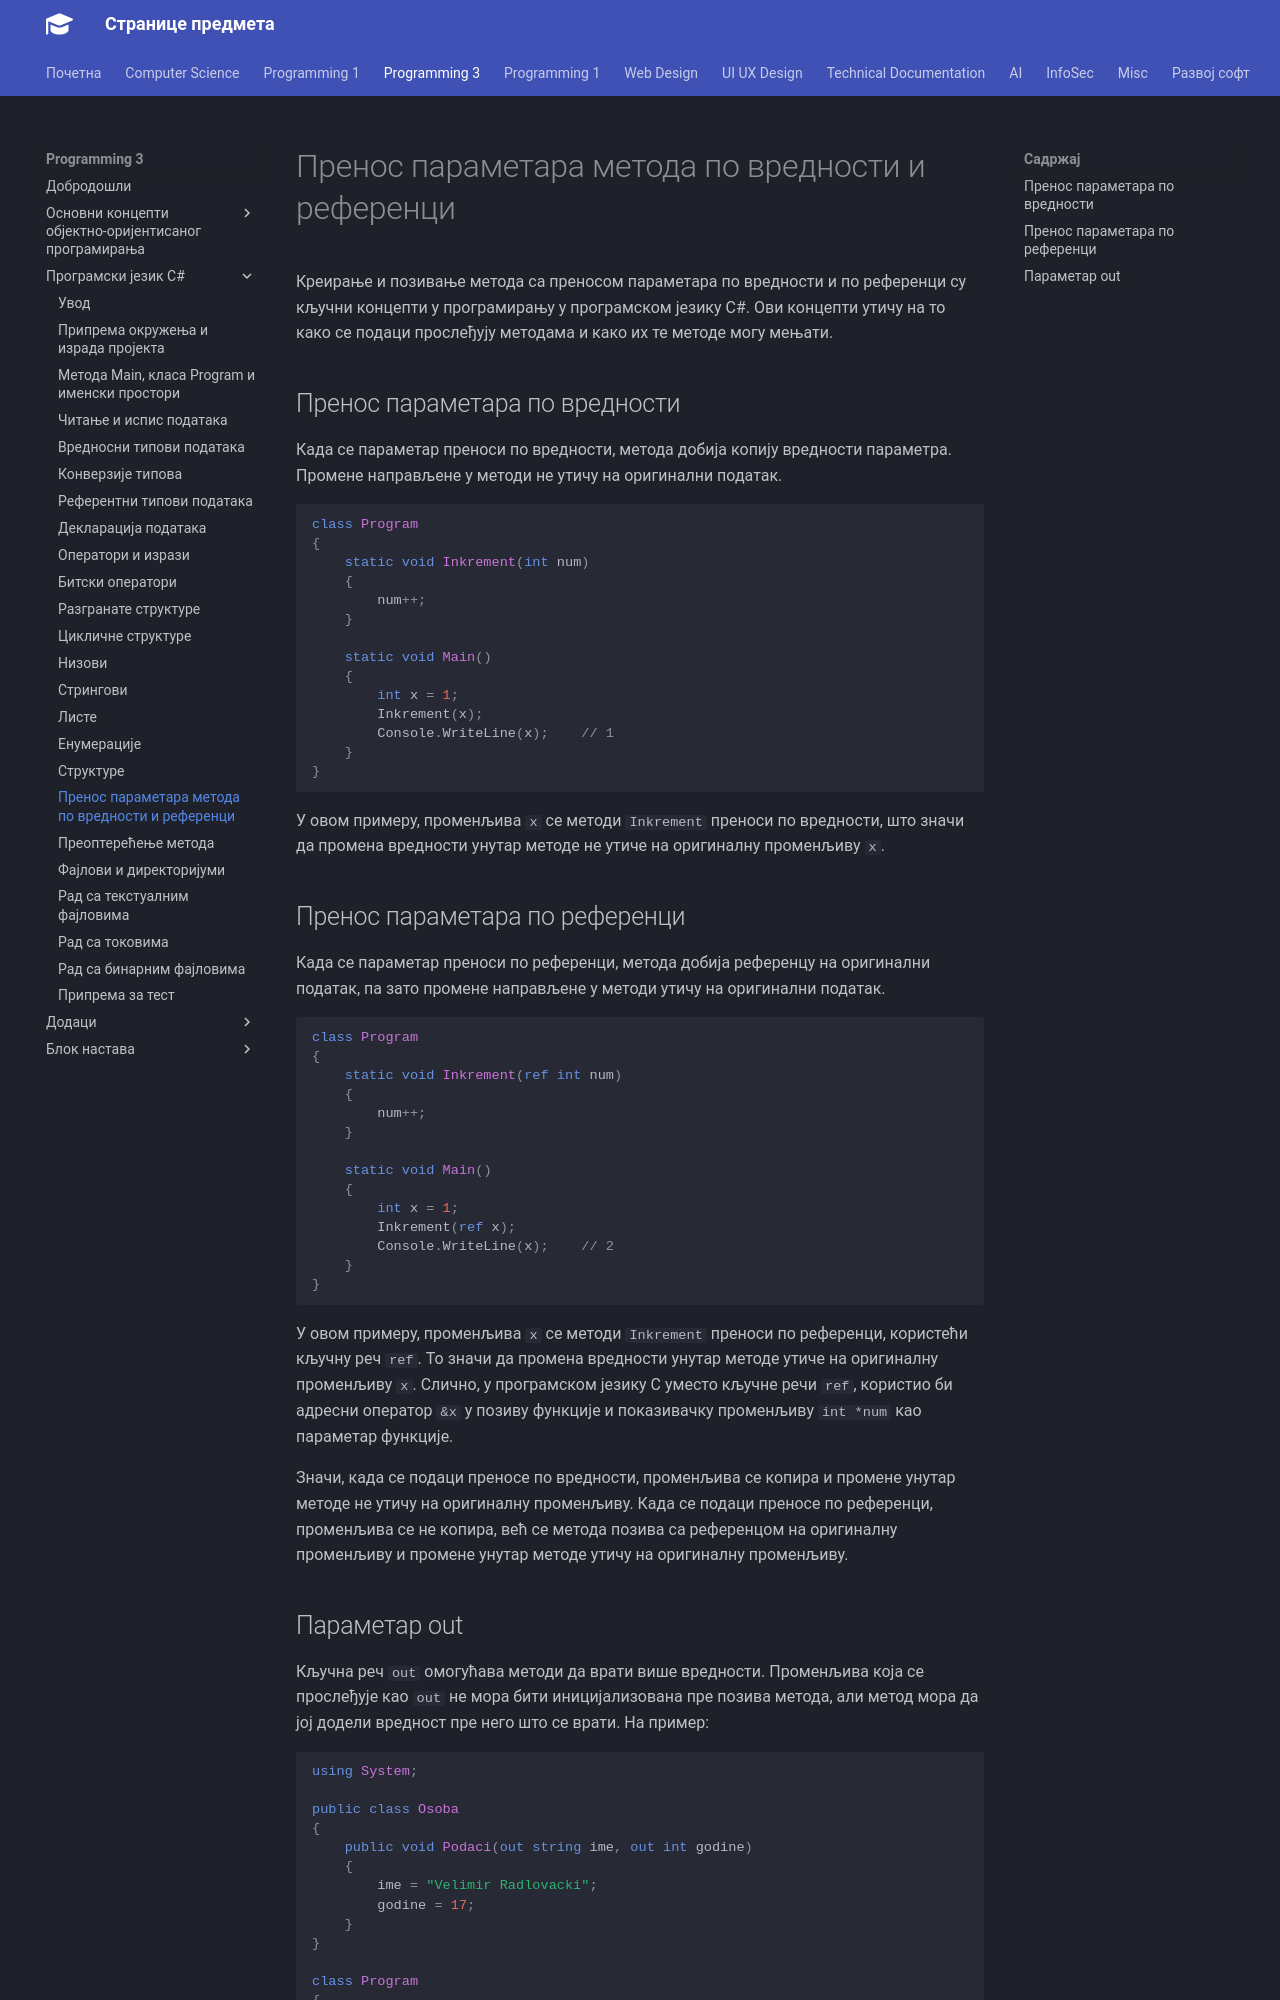

repository: radlovacki/lessons · page: prog3/02/18_vrednost_referenca/index.html · generator: mkdocs

# Пренос параметара метода по вредности и референци

Креирање и позивање метода са преносом параметара по вредности и по
референци су кључни концепти у програмирању у програмском језику C#. Ови
концепти утичу на то како се подаци прослеђују методама и како их те методе
могу мењати.

## Пренос параметара по вредности

Када се параметар преноси по вредности, метода добија копију вредности
параметра. Промене направљене у методи не утичу на оригинални податак.

```cs
class Program
{
    static void Inkrement(int num)
    {
        num++;
    }

    static void Main()
    {
        int x = 1;
        Inkrement(x);
        Console.WriteLine(x);    // 1
    }
}
```

У овом примеру, променљива `x` се методи `Inkrement` преноси по вредности, што
значи да промена вредности унутар методе не утиче на оригиналну променљиву `x`.

## Пренос параметара по референци

Када се параметар преноси по референци, метода добија референцу на оригинални
податак, па зато промене направљене у методи утичу на оригинални податак.

```cs
class Program
{
    static void Inkrement(ref int num)
    {
        num++;
    }

    static void Main()
    {
        int x = 1;
        Inkrement(ref x);
        Console.WriteLine(x);    // 2
    }
}
```

У овом примеру, променљива `x` се методи `Inkrement` преноси по референци,
користећи кључну реч `ref`. То значи да промена вредности унутар методе утиче
на оригиналну променљиву `x`. Слично, у програмском језику C уместо кључне речи
`ref`, користио би адресни оператор `&x` у позиву функције и показивачку
променљиву `int *num` као параметар функције.

Значи, када се подаци преносе по вредности, променљива се копира и промене
унутар методе не утичу на оригиналну променљиву. Када се подаци преносе по
референци, променљива се не копира, већ се метода позива са референцом на
оригиналну променљиву и промене унутар методе утичу на оригиналну променљиву.
